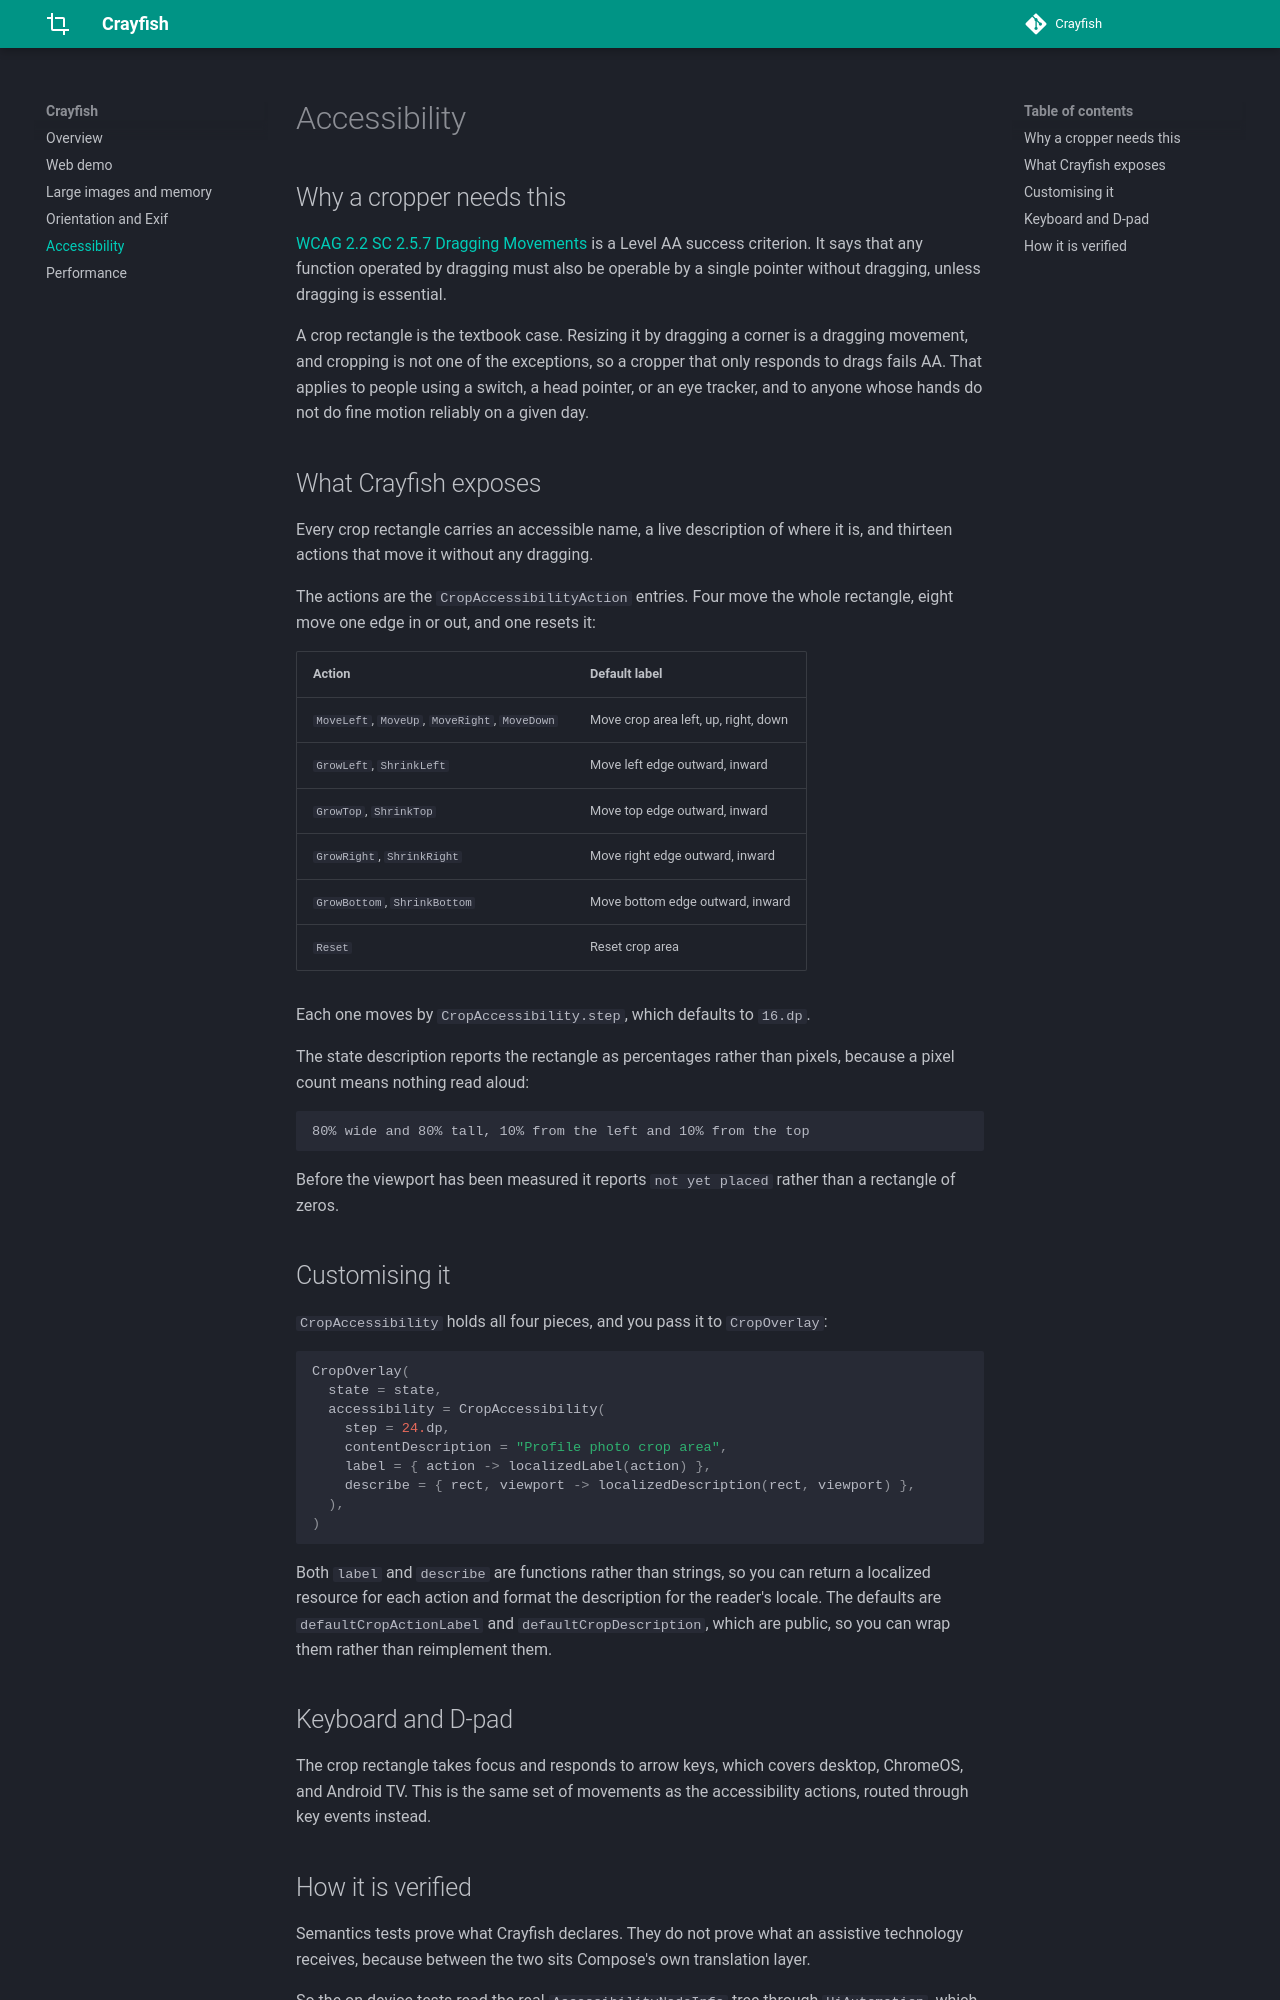

repository: skydoves/crayfish · page: accessibility/index.html · generator: mkdocs

# Accessibility

## Why a cropper needs this

[WCAG 2.2 SC 2.5.7 Dragging Movements](https://www.w3.org/WAI/WCAG22/Understanding/dragging-movements.html)
is a Level AA success criterion. It says that any function operated by dragging must also be
operable by a single pointer without dragging, unless dragging is essential.

A crop rectangle is the textbook case. Resizing it by dragging a corner is a dragging movement, and
cropping is not one of the exceptions, so a cropper that only responds to drags fails AA. That
applies to people using a switch, a head pointer, or an eye tracker, and to anyone whose hands do
not do fine motion reliably on a given day.

## What Crayfish exposes

Every crop rectangle carries an accessible name, a live description of where it is, and thirteen
actions that move it without any dragging.

The actions are the `CropAccessibilityAction` entries. Four move the whole rectangle, eight move one
edge in or out, and one resets it:

| Action | Default label |
|---|---|
| `MoveLeft`, `MoveUp`, `MoveRight`, `MoveDown` | Move crop area left, up, right, down |
| `GrowLeft`, `ShrinkLeft` | Move left edge outward, inward |
| `GrowTop`, `ShrinkTop` | Move top edge outward, inward |
| `GrowRight`, `ShrinkRight` | Move right edge outward, inward |
| `GrowBottom`, `ShrinkBottom` | Move bottom edge outward, inward |
| `Reset` | Reset crop area |

Each one moves by `CropAccessibility.step`, which defaults to `16.dp`.

The state description reports the rectangle as percentages rather than pixels, because a pixel count
means nothing read aloud:

```
80% wide and 80% tall, 10% from the left and 10% from the top
```

Before the viewport has been measured it reports `not yet placed` rather than a rectangle of zeros.

## Customising it

`CropAccessibility` holds all four pieces, and you pass it to `CropOverlay`:

```kotlin
CropOverlay(
  state = state,
  accessibility = CropAccessibility(
    step = 24.dp,
    contentDescription = "Profile photo crop area",
    label = { action -> localizedLabel(action) },
    describe = { rect, viewport -> localizedDescription(rect, viewport) },
  ),
)
```

Both `label` and `describe` are functions rather than strings, so you can return a localized
resource for each action and format the description for the reader's locale. The defaults are
`defaultCropActionLabel` and `defaultCropDescription`, which are public, so you can wrap them rather
than reimplement them.

## Keyboard and D-pad

The crop rectangle takes focus and responds to arrow keys, which covers desktop, ChromeOS, and
Android TV. This is the same set of movements as the accessibility actions, routed through key
events instead.
